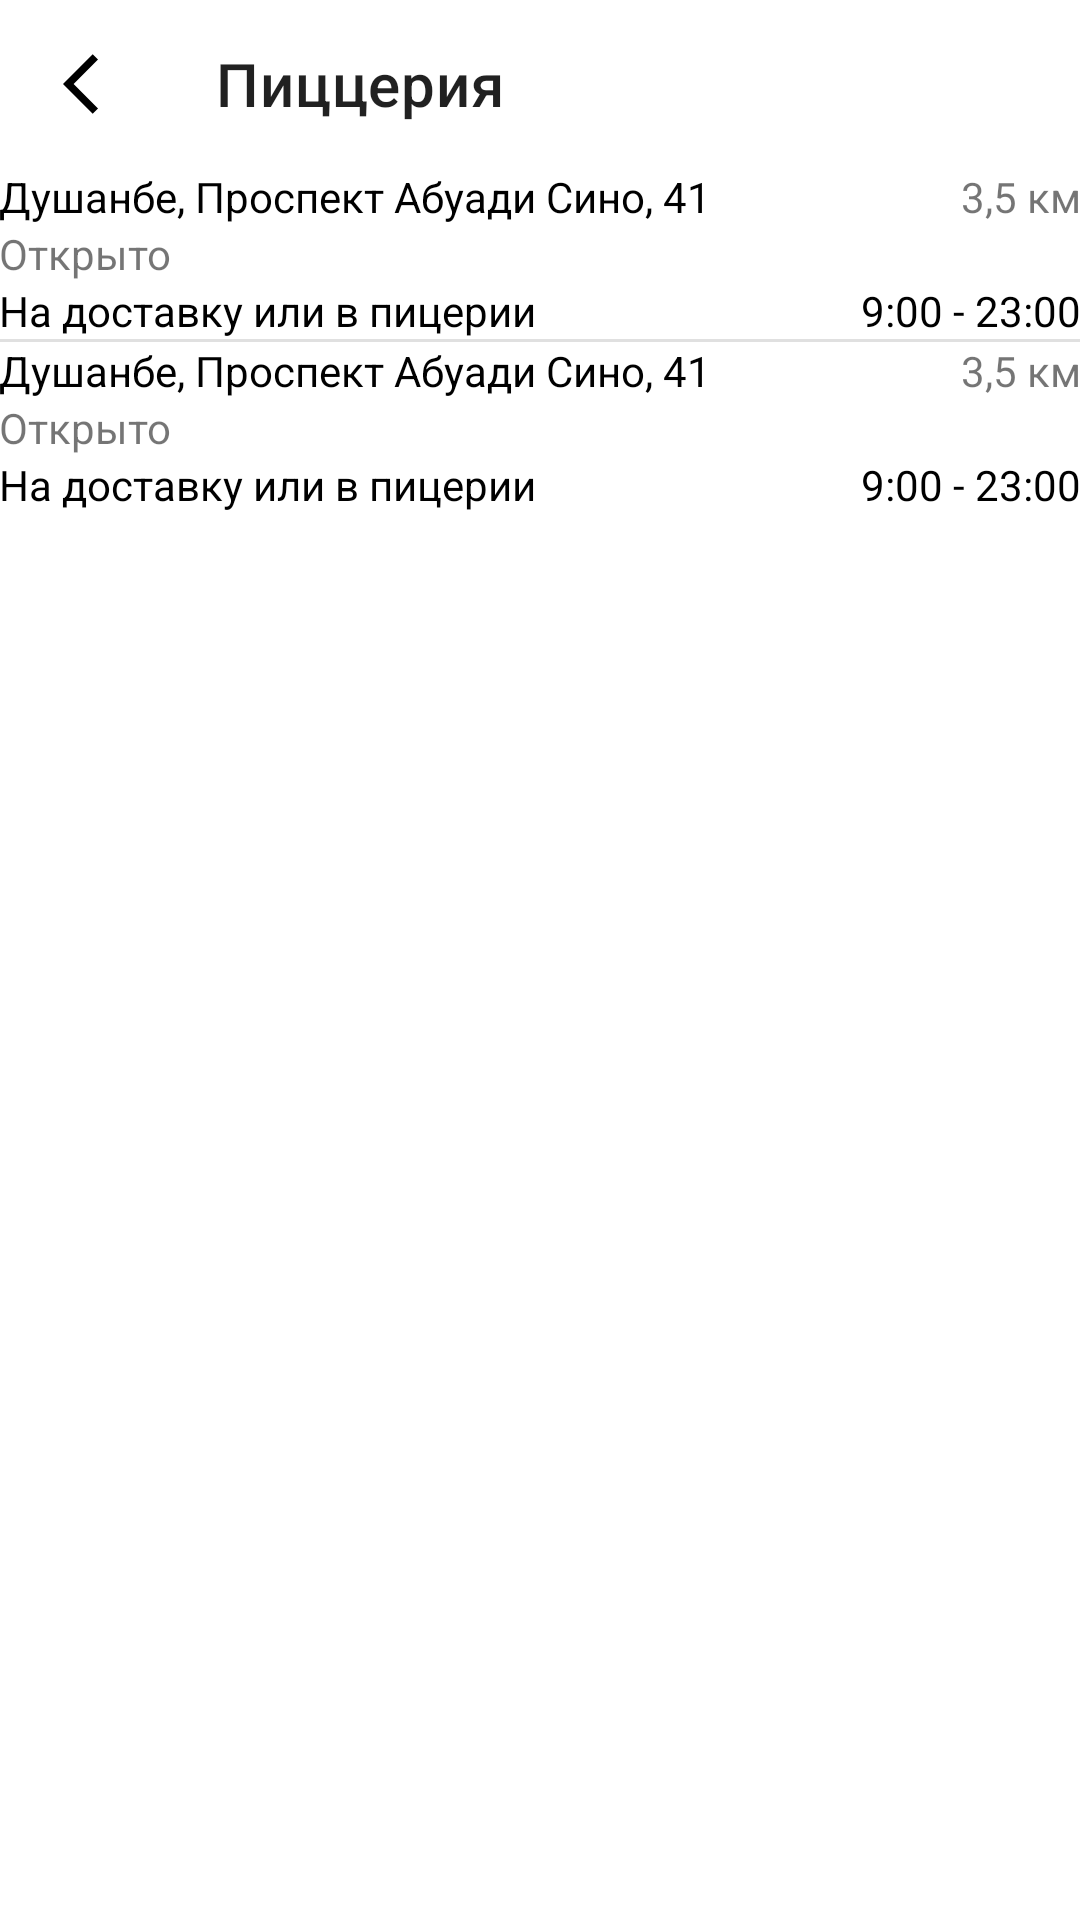

This screen was rendered from an Android layout file. Write that file and the resources it references.
<!-- AndroidManifest.xml: application theme Theme.DodoilmhonaproSkills -->
<!-- res/layout/fragment_zal.xml -->
<?xml version="1.0" encoding="utf-8"?>
<ScrollView xmlns:android="http://schemas.android.com/apk/res/android"
    xmlns:app="http://schemas.android.com/apk/res-auto"
    xmlns:tools="http://schemas.android.com/tools"
    android:layout_width="match_parent"
    android:layout_height="match_parent"
    tools:context=".fragments.ZalFragment">

    <androidx.constraintlayout.widget.ConstraintLayout
        android:layout_width="match_parent"
        android:layout_height="wrap_content">


        <androidx.appcompat.widget.Toolbar
            app:navigationIcon="@drawable/ic_back"
            app:title="Пиццерия"
            android:id="@+id/toolbar"
            android:layout_width="match_parent"
            android:layout_height="wrap_content"
            android:background="?attr/colorPrimary"
            android:minHeight="?attr/actionBarSize"
            android:theme="?attr/actionBarTheme"
            app:layout_constraintLeft_toLeftOf="parent"
            app:layout_constraintRight_toRightOf="parent"
            app:layout_constraintTop_toTopOf="parent"/>



        <LinearLayout
            app:layout_constraintTop_toBottomOf="@id/toolbar"
            app:layout_constraintLeft_toLeftOf="parent"
            app:layout_constraintRight_toRightOf="parent"
            android:layout_width="match_parent"
            android:layout_height="wrap_content"
            android:orientation="vertical"
            android:padding="@dimen/medium_mp"
            tools:context=".QA.fragment.AdressDostavkiFragment">

            <androidx.constraintlayout.widget.ConstraintLayout
                android:id="@+id/container1"
                android:layout_width="match_parent"
                android:layout_height="wrap_content">

                <TextView
                    android:id="@+id/locationName"
                    android:layout_width="wrap_content"
                    android:layout_height="wrap_content"
                    android:text="Душанбе, Проспект Абуади Сино, 41"
                    android:textColor="@color/black"
                    app:layout_constraintLeft_toLeftOf="parent"
                    app:layout_constraintTop_toTopOf="parent"/>

                <TextView
                    android:id="@+id/otkrito"
                    android:layout_width="wrap_content"
                    android:layout_height="wrap_content"
                    android:text="Открыто"
                    app:layout_constraintTop_toBottomOf="@id/locationName"
                    app:layout_constraintLeft_toLeftOf="parent"
                    android:layout_marginTop="@dimen/low_mp"/>

                <TextView
                    android:layout_width="wrap_content"
                    android:layout_height="wrap_content"
                    android:text="На доставку или в пицерии"
                    app:layout_constraintTop_toBottomOf="@id/otkrito"
                    app:layout_constraintLeft_toLeftOf="parent"
                    android:textColor="@color/black"
                    />

                <TextView
                    android:layout_width="wrap_content"
                    android:layout_height="wrap_content"
                    android:text="3,5 км"
                    app:layout_constraintRight_toRightOf="parent"
                    app:layout_constraintTop_toTopOf="parent"/>

                <TextView
                    android:layout_width="wrap_content"
                    android:layout_height="wrap_content"
                    android:text="9:00 - 23:00"
                    android:textColor="@color/black"
                    app:layout_constraintBottom_toBottomOf="parent"
                    app:layout_constraintRight_toRightOf="parent"/>

            </androidx.constraintlayout.widget.ConstraintLayout>

            <com.google.android.material.divider.MaterialDivider
                android:layout_width="wrap_content"
                android:layout_height="wrap_content"
                android:layout_marginVertical="@dimen/low_mp"
                />

            <androidx.constraintlayout.widget.ConstraintLayout
                android:id="@+id/container2"
                android:layout_width="match_parent"
                android:layout_height="wrap_content">

                <TextView
                    android:id="@+id/locationName2"
                    android:layout_width="wrap_content"
                    android:layout_height="wrap_content"
                    android:text="Душанбе, Проспект Абуади Сино, 41"
                    android:textColor="@color/black"
                    app:layout_constraintLeft_toLeftOf="parent"
                    app:layout_constraintTop_toTopOf="parent"/>

                <TextView
                    android:id="@+id/otkrito2"
                    android:layout_width="wrap_content"
                    android:layout_height="wrap_content"
                    android:text="Открыто"
                    app:layout_constraintTop_toBottomOf="@id/locationName2"
                    app:layout_constraintLeft_toLeftOf="parent"
                    android:layout_marginTop="@dimen/low_mp"/>

                <TextView
                    android:layout_width="wrap_content"
                    android:layout_height="wrap_content"
                    android:text="На доставку или в пицерии"
                    app:layout_constraintTop_toBottomOf="@id/otkrito2"
                    app:layout_constraintLeft_toLeftOf="parent"
                    android:textColor="@color/black"
                    />

                <TextView
                    android:layout_width="wrap_content"
                    android:layout_height="wrap_content"
                    android:text="3,5 км"
                    app:layout_constraintRight_toRightOf="parent"
                    app:layout_constraintTop_toTopOf="parent"/>

                <TextView
                    android:layout_width="wrap_content"
                    android:layout_height="wrap_content"
                    android:text="9:00 - 23:00"
                    android:textColor="@color/black"
                    app:layout_constraintBottom_toBottomOf="parent"
                    app:layout_constraintRight_toRightOf="parent"/>

            </androidx.constraintlayout.widget.ConstraintLayout>




        </LinearLayout>
    </androidx.constraintlayout.widget.ConstraintLayout>
</ScrollView>
<!-- resources referenced by this layout -->
<resources>
  <color name="black">#FF000000</color>
  <!-- drawable ic_back (drawable) -->
  <vector android:autoMirrored="true" android:height="24dp"
      android:tint="#000" android:viewportHeight="24"
      android:viewportWidth="14" android:width="14dp" xmlns:android="http://schemas.android.com/apk/res/android">
      <path android:fillColor="@android:color/white" android:pathData="M11.67,3.87L9.9,2.1 0,12l9.9,9.9 1.77,-1.77L3.54,12z"/>
  </vector>
  <style name="Theme.DodoilmhonaproSkills" parent="Theme.MaterialComponents.Light.NoActionBar">
          
          <item name="colorPrimary">@color/primaryColor</item>
          <item name="colorPrimaryVariant">@color/primaryLightColor</item>
          <item name="colorOnPrimary">@color/primaryTextColor</item>
          
          <item name="colorSecondary">@color/secondaryColor</item>
          <item name="colorSecondaryVariant">@color/secondaryDarkColor</item>
          <item name="colorOnSecondary">@color/secondaryTextColor</item>
          
          <item name="android:statusBarColor">?attr/colorPrimary</item>
          <item name="android:windowFullscreen">true</item>
          <item name="windowNoTitle">true</item>
          
          <item name="android:forceDarkAllowed" tools:targetApi="q">true</item>
          <item name="android:windowTranslucentStatus">true</item>
          <item name="android:windowTranslucentNavigation">true</item>
      </style>
  <color name="primaryColor">#ffffff</color>
  <color name="primaryLightColor">#ffffff</color>
  <color name="primaryTextColor">#000000</color>
  <color name="secondaryColor">#fc6b02</color>
  <color name="secondaryDarkColor">#FF5733</color>
  <color name="secondaryTextColor">#fc6b02</color>
</resources>
